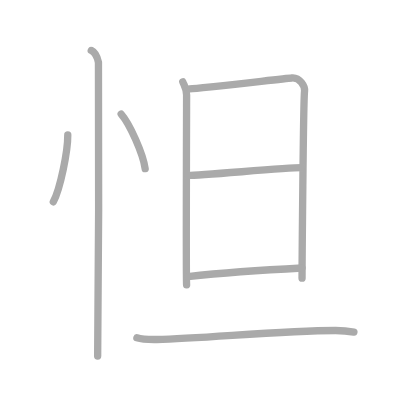
t = 0.00 s
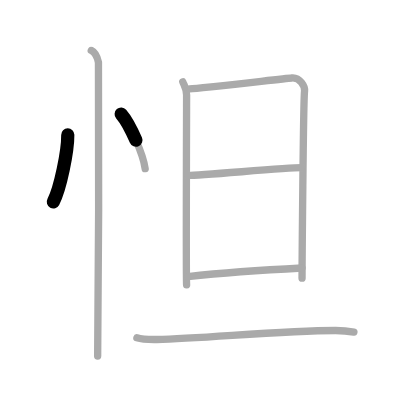
t = 1.50 s
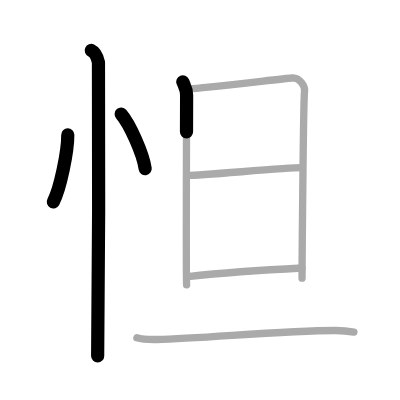
t = 3.25 s
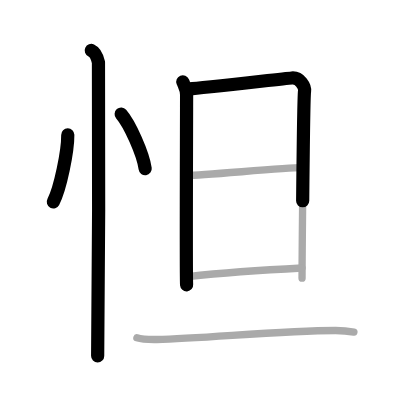
t = 4.75 s
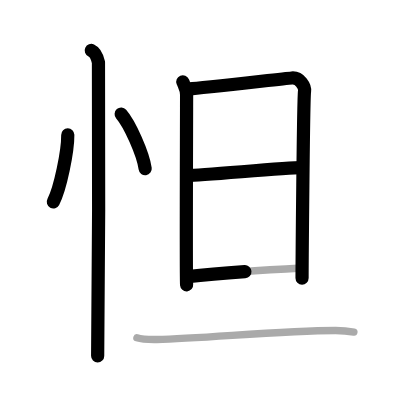
t = 6.50 s
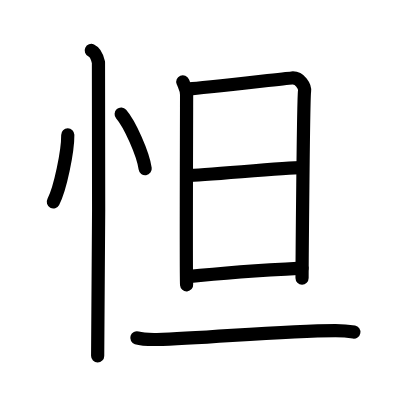
t = 8.00 s

The animated SVG that drew these frames (rendered in a browser with its animation timeline set to each time). Animation: 8 SMIL elements (animate=8); one cycle of 8.00 s.

<?xml version="1.0" standalone="no"?>
<!DOCTYPE svg PUBLIC "-//W3C//DTD SVG 1.1//EN"   "http://www.w3.org/Graphics/SVG/1.1/DTD/svg11.dtd">
<svg width="400px" height="400px"  version="1.1" xmlns="http://www.w3.org/2000/svg">
  <defs>
    <marker id="Triangle" viewBox="0 0 10 10" refX="0" refY="5" markerUnits="strokeWidth" markerWidth="3" style="stroke-opacity:0%;fill:#aaaaaa;" markerHeight="2" orient="auto">
      <path d="M 0 0 L 10 5 L 0 10 z" />
    </marker>
    
    <marker id="Arrow" viewBox="0 0 10 10" refX="5" refY="5" markerUnits="strokeWidth" markerWidth="1.8" style="stroke-opacity:0%;fill:#770000;" markerHeight="2" orient="auto">
      <path d="M 0 4 L 6 4 L 4 1 L 10 5 L 4 9 L 6 6 L 0 6 z" />
        <circle cx="5" cy="5" r="5" />
      </marker>
    
    <marker id="TriangleRed" viewBox="0 0 10 10" refX="0" refY="5" markerUnits="strokeWidth" markerWidth="3" style="stroke-opacity:0%;fill:#CC0000;" markerHeight="2" orient="auto">
      <path d="M 0 0 L 10 5 L 0 10 z" />
    </marker>
    
    <marker id="ArrowRed" viewBox="0 0 10 10" refX="5" refY="5" markerUnits="strokeWidth" markerWidth="1.8" style="stroke-opacity:0%;fill:#CC0000;" markerHeight="2" orient="auto">
      <path d="M 0 4 L 6 4 L 4 1 L 10 5 L 4 9 L 6 6 L 0 6 z" />
        <circle cx="5" cy="5" r="5" />
      </marker>
    
  </defs>
  
  <path style="fill:#ffffff; fill-opacity:100%; fill-rule:evenodd; stroke-width:0;" d="M 0 0 L 400px 0 L 400px 400px L 0 400px L 0 0" />

  <g transform="scale(3.6697247706422 3.6697247706422)">
<path style="fill:none; fill-opacity:0%; fill-rule:evenodd; stroke:#aaaaaa; stroke-opacity:100%; stroke-width: 1.5pt; stroke-linejoin:round; stroke-linecap:round;" d="M18.47 36.75C18.5 41.25 16.4 51.5 14.53 55"></path>
<path style="fill:none; fill-opacity:0%; fill-rule:evenodd; stroke:#aaaaaa; stroke-opacity:100%; stroke-width: 1.5pt; stroke-linejoin:round; stroke-linecap:round;" d="M33.02 31.08c2.31 2.63 5.97 10.8 6.54 14.88"></path>
<path style="fill:none; fill-opacity:0%; fill-rule:evenodd; stroke:#aaaaaa; stroke-opacity:100%; stroke-width: 1.5pt; stroke-linejoin:round; stroke-linecap:round;" d="M24.87 13.75c1.09 0.5 1.74 2.25 1.96 3.25c0.22 1 0 73.75-0.22 80"></path>
<path style="fill:none; fill-opacity:0%; fill-rule:evenodd; stroke:#aaaaaa; stroke-opacity:100%; stroke-width: 1.5pt; stroke-linejoin:round; stroke-linecap:round;" d="M49.81 22.29c0.52 1.27 1.04 1.91 1.04 3.6c0 1.7-0.17 50.05 0 51.75"></path>
<path style="fill:none; fill-opacity:0%; fill-rule:evenodd; stroke:#aaaaaa; stroke-opacity:100%; stroke-width: 1.5pt; stroke-linejoin:round; stroke-linecap:round;" d="M51.71 24.22c2.92-0.21 25.15-2.71 27.81-2.97c2.22-0.21 3.64 2.35 3.47 3.6c-0.35 2.54-0.68 49.67-0.68 50.95"></path>
<path style="fill:none; fill-opacity:0%; fill-rule:evenodd; stroke:#aaaaaa; stroke-opacity:100%; stroke-width: 1.5pt; stroke-linejoin:round; stroke-linecap:round;" d="M51.2 47.81c3.95 0 26.46-2.12 30.93-2.12"></path>
<path style="fill:none; fill-opacity:0%; fill-rule:evenodd; stroke:#aaaaaa; stroke-opacity:100%; stroke-width: 1.5pt; stroke-linejoin:round; stroke-linecap:round;" d="M51.19 75.38c9.04-0.97 22.61-1.9 31.11-2.34"></path>
<path style="fill:none; fill-opacity:0%; fill-rule:evenodd; stroke:#aaaaaa; stroke-opacity:100%; stroke-width: 1.5pt; stroke-linejoin:round; stroke-linecap:round;" d="M37.3 92.06c1.43 0.45 4.04 0.47 5.46 0.45c12.59-0.22 33.97-2.45 48.69-2.44c2.38 0 3.8 0.21 4.99 0.43"></path>

<path style="fill:none; fill-opacity:0%; fill-rule:evenodd; stroke:#000000; stroke-opacity:100%; stroke-width: 2.7pt; stroke-linejoin:round; stroke-linecap:round;" d="M18.47 36.75C18.5 41.25 16.4 51.5 14.53 55" pathLength="100" stroke-dashoffset="100" stroke-dasharray="100 105"><animate id="dashAnim1" attributeName="stroke-dashoffset" from="100" to="0" dur="1s" calcMode="linear" fill="freeze"/></path>
<path style="fill:none; fill-opacity:0%; fill-rule:evenodd; stroke:#000000; stroke-opacity:100%; stroke-width: 2.7pt; stroke-linejoin:round; stroke-linecap:round;" d="M33.02 31.08c2.31 2.63 5.97 10.8 6.54 14.88" pathLength="100" stroke-dashoffset="100" stroke-dasharray="100 105"><animate id="dashAnim2" attributeName="stroke-dashoffset" from="100" to="0" dur="1s" calcMode="linear" begin="dashAnim1.end" fill="freeze"/></path>
<path style="fill:none; fill-opacity:0%; fill-rule:evenodd; stroke:#000000; stroke-opacity:100%; stroke-width: 2.7pt; stroke-linejoin:round; stroke-linecap:round;" d="M24.87 13.75c1.09 0.5 1.74 2.25 1.96 3.25c0.22 1 0 73.75-0.22 80" pathLength="100" stroke-dashoffset="100" stroke-dasharray="100 105"><animate id="dashAnim3" attributeName="stroke-dashoffset" from="100" to="0" dur="1s" calcMode="linear" begin="dashAnim2.end" fill="freeze"/></path>
<path style="fill:none; fill-opacity:0%; fill-rule:evenodd; stroke:#000000; stroke-opacity:100%; stroke-width: 2.7pt; stroke-linejoin:round; stroke-linecap:round;" d="M49.81 22.29c0.52 1.27 1.04 1.91 1.04 3.6c0 1.7-0.17 50.05 0 51.75" pathLength="100" stroke-dashoffset="100" stroke-dasharray="100 105"><animate id="dashAnim4" attributeName="stroke-dashoffset" from="100" to="0" dur="1s" calcMode="linear" begin="dashAnim3.end" fill="freeze"/></path>
<path style="fill:none; fill-opacity:0%; fill-rule:evenodd; stroke:#000000; stroke-opacity:100%; stroke-width: 2.7pt; stroke-linejoin:round; stroke-linecap:round;" d="M51.71 24.22c2.92-0.21 25.15-2.71 27.81-2.97c2.22-0.21 3.64 2.35 3.47 3.6c-0.35 2.54-0.68 49.67-0.68 50.95" pathLength="100" stroke-dashoffset="100" stroke-dasharray="100 105"><animate id="dashAnim5" attributeName="stroke-dashoffset" from="100" to="0" dur="1s" calcMode="linear" begin="dashAnim4.end" fill="freeze"/></path>
<path style="fill:none; fill-opacity:0%; fill-rule:evenodd; stroke:#000000; stroke-opacity:100%; stroke-width: 2.7pt; stroke-linejoin:round; stroke-linecap:round;" d="M51.2 47.81c3.95 0 26.46-2.12 30.93-2.12" pathLength="100" stroke-dashoffset="100" stroke-dasharray="100 105"><animate id="dashAnim6" attributeName="stroke-dashoffset" from="100" to="0" dur="1s" calcMode="linear" begin="dashAnim5.end" fill="freeze"/></path>
<path style="fill:none; fill-opacity:0%; fill-rule:evenodd; stroke:#000000; stroke-opacity:100%; stroke-width: 2.7pt; stroke-linejoin:round; stroke-linecap:round;" d="M51.19 75.38c9.04-0.97 22.61-1.9 31.11-2.34" pathLength="100" stroke-dashoffset="100" stroke-dasharray="100 105"><animate id="dashAnim7" attributeName="stroke-dashoffset" from="100" to="0" dur="1s" calcMode="linear" begin="dashAnim6.end" fill="freeze"/></path>
<path style="fill:none; fill-opacity:0%; fill-rule:evenodd; stroke:#000000; stroke-opacity:100%; stroke-width: 2.7pt; stroke-linejoin:round; stroke-linecap:round;" d="M37.3 92.06c1.43 0.45 4.04 0.47 5.46 0.45c12.59-0.22 33.97-2.45 48.69-2.44c2.38 0 3.8 0.21 4.99 0.43" pathLength="100" stroke-dashoffset="100" stroke-dasharray="100 105"><animate id="dashAnim8" attributeName="stroke-dashoffset" from="100" to="0" dur="1s" calcMode="linear" begin="dashAnim7.end" fill="freeze"/></path>

</g>

</svg>  
          
